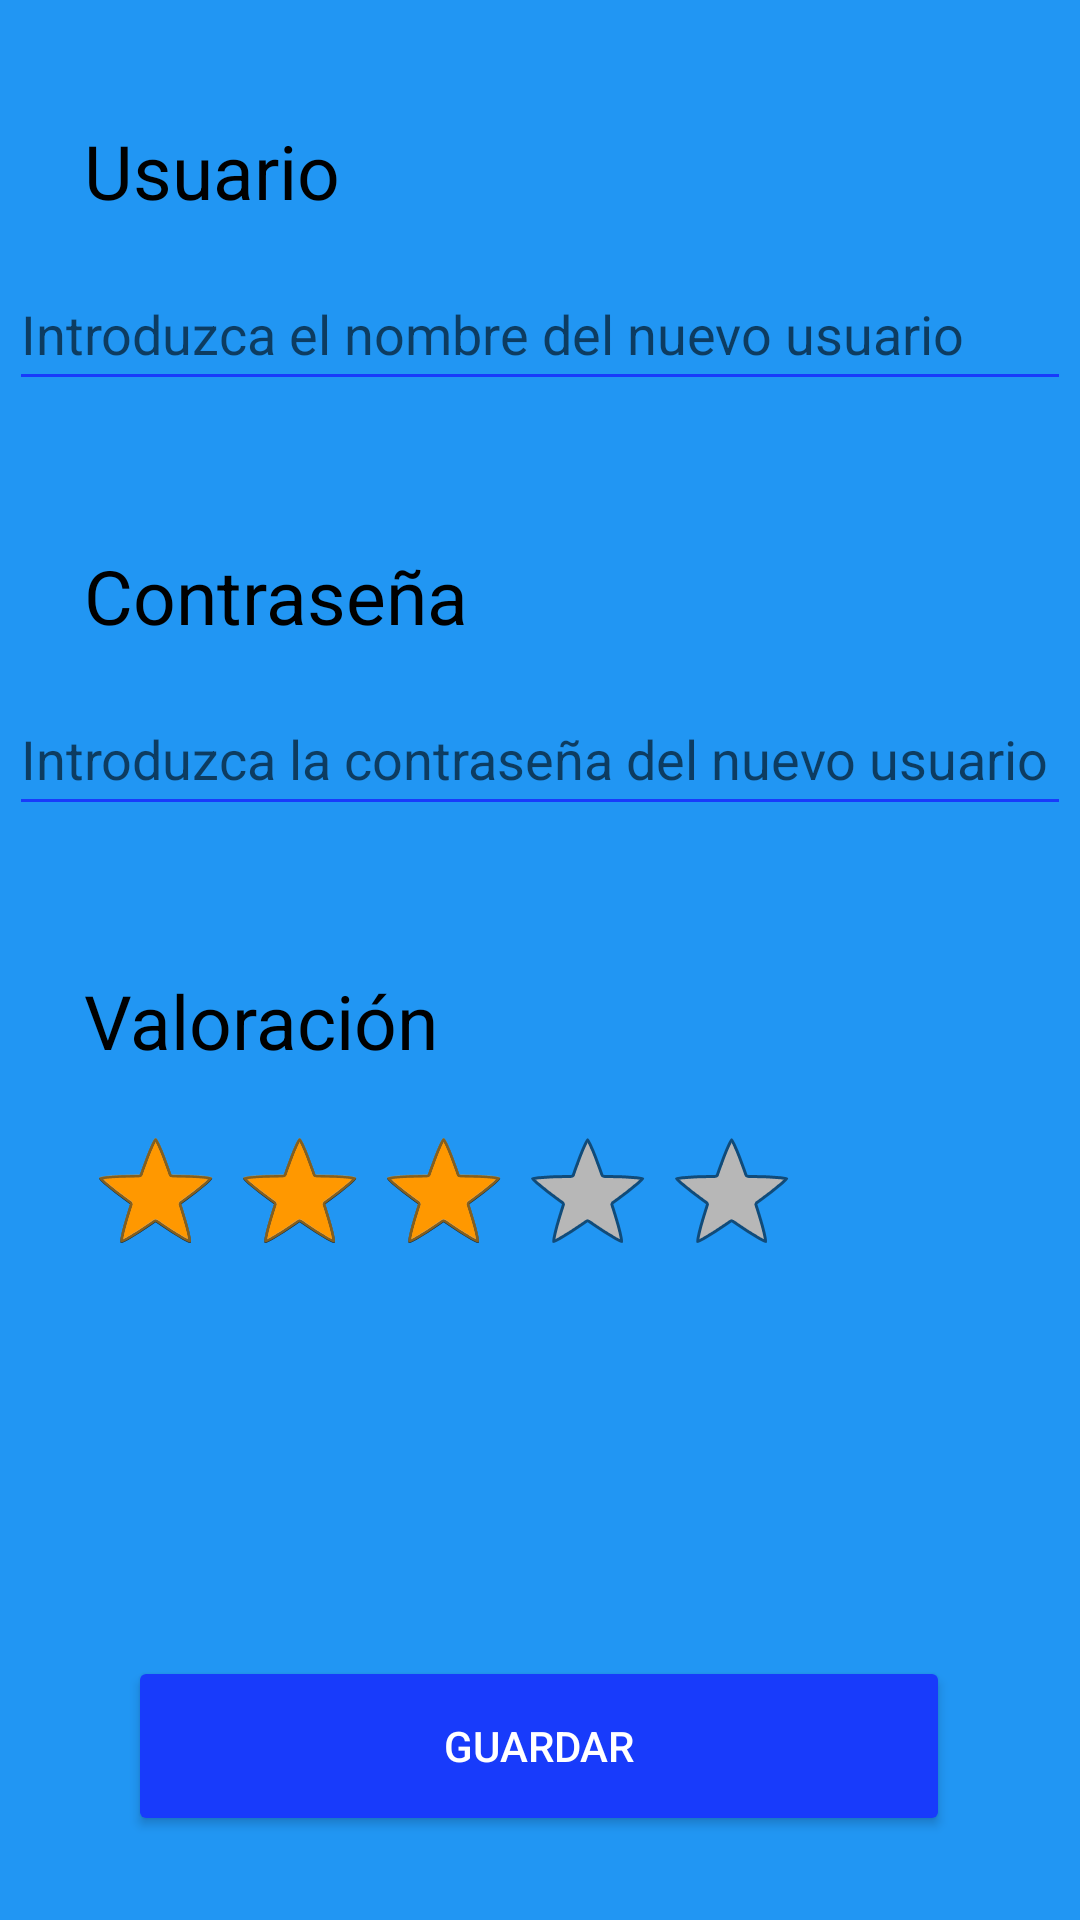

Android layout source for this screen:
<!-- AndroidManifest.xml: application theme MiEstilo -->
<!-- res/layout/activity_insertar_usuario.xml -->
<?xml version="1.0" encoding="utf-8"?>
<androidx.constraintlayout.widget.ConstraintLayout xmlns:android="http://schemas.android.com/apk/res/android"
    xmlns:app="http://schemas.android.com/apk/res-auto"
    xmlns:tools="http://schemas.android.com/tools"
    android:layout_width="match_parent"
    android:layout_height="match_parent"
    android:background="@color/backgroundInsertar"
    tools:context=".activities.InsertarUsuario">


    <TextView
        android:id="@+id/textView2"
        android:layout_width="wrap_content"
        android:layout_height="wrap_content"
        android:layout_marginStart="28dp"
        android:layout_marginTop="40dp"
        android:text="@string/tvUsuario"
        android:textColor="@color/black"
        android:textSize="25sp"
        app:layout_constraintStart_toStartOf="parent"
        app:layout_constraintTop_toTopOf="parent" />

    <TextView
        android:id="@+id/textView8"
        android:layout_width="wrap_content"
        android:layout_height="wrap_content"
        android:layout_marginStart="28dp"
        android:layout_marginTop="48dp"
        android:text="@string/tvValoracionUsuario"
        android:textColor="@color/black"
        android:textSize="25sp"
        app:layout_constraintStart_toStartOf="parent"
        app:layout_constraintTop_toBottomOf="@+id/etPasswordUsuario" />

    <TextView
        android:id="@+id/tvPassword"
        android:layout_width="wrap_content"
        android:layout_height="wrap_content"
        android:layout_marginStart="28dp"
        android:layout_marginTop="48dp"
        android:text="@string/tvPasswordUsuario"
        android:textColor="@color/black"
        android:textSize="25sp"
        app:layout_constraintStart_toStartOf="parent"
        app:layout_constraintTop_toBottomOf="@+id/etNombreUsuario" />

    <EditText
        android:id="@+id/etNombreUsuario"
        android:layout_width="354dp"
        android:layout_height="wrap_content"
        android:layout_marginTop="12dp"
        android:ems="10"
        android:hint="@string/hintIntroducirUsuario"
        android:importantForAutofill="no"
        android:inputType="textPersonName"
        android:minHeight="48dp"
        app:layout_constraintEnd_toEndOf="parent"
        app:layout_constraintHorizontal_bias="0.491"
        app:layout_constraintStart_toStartOf="parent"
        app:layout_constraintTop_toBottomOf="@+id/textView2" />

    <EditText
        android:id="@+id/etPasswordUsuario"
        android:layout_width="354dp"
        android:layout_height="wrap_content"
        android:layout_marginTop="12dp"
        android:ems="10"
        android:hint="@string/hintIntroducirPassword"
        android:importantForAutofill="no"
        android:inputType="textPersonName"
        android:minHeight="48dp"
        app:layout_constraintEnd_toEndOf="parent"
        app:layout_constraintHorizontal_bias="0.491"
        app:layout_constraintStart_toStartOf="parent"
        app:layout_constraintTop_toBottomOf="@+id/tvPassword" />

    <RatingBar
        android:id="@+id/ratingBarIntroducirUsuario"
        style="@android:style/Widget.Holo.Light.RatingBar"
        android:layout_width="wrap_content"
        android:layout_height="wrap_content"
        android:layout_marginStart="28dp"
        android:layout_marginTop="16dp"
        android:max="5"
        android:numStars="5"
        android:progressTint="@color/estrellas"
        android:rating="3"
        app:layout_constraintStart_toStartOf="parent"
        app:layout_constraintTop_toBottomOf="@+id/textView8" />

    <Button
        android:id="@+id/btnGuardarUsuario"
        android:layout_width="@dimen/widthBtnComprarAct2"
        android:layout_height="@dimen/heighBtnComprarAct2"
        android:layout_marginBottom="28dp"
        android:text="@string/btnGuardar"
        app:layout_constraintBottom_toBottomOf="parent"
        app:layout_constraintEnd_toEndOf="parent"
        app:layout_constraintHorizontal_bias="0.496"
        app:layout_constraintStart_toStartOf="parent" />

</androidx.constraintlayout.widget.ConstraintLayout>
<!-- resources referenced by this layout -->
<resources>
  <color name="backgroundInsertar">#2196F3</color>
  <color name="black">#FF000000</color>
  <color name="estrellas">#FF9800</color>
  <dimen name="heighBtnComprarAct2">60dp</dimen>
  <dimen name="widthBtnComprarAct2">274dp</dimen>
  <string name="btnGuardar">Guardar</string>
  <string name="hintIntroducirPassword">Introduzca la contraseña del nuevo usuario</string>
  <string name="hintIntroducirUsuario">Introduzca el nombre del nuevo usuario</string>
  <string name="tvPasswordUsuario">Contraseña</string>
  <string name="tvUsuario">Usuario</string>
  <string name="tvValoracionUsuario">Valoración</string>
  <style name="MiEstilo" parent="Theme.AppCompat.Light.DarkActionBar">
          <item name="colorPrimary">@color/colorPrimary</item>
          <item name="colorPrimaryDark">@color/azulOscuro</item>
          <item name="backgroundTint">@color/azulOscuro</item>
          <item name="android:textColor">@color/white</item>
          <item name="android:textCursorDrawable">@drawable/estilo_cursor_edittext</item>
          <item name="actionBarPopupTheme">@style/MiEstilo.PopUp</item>
      </style>
  <color name="colorPrimary">#07518C</color>
  <color name="azulOscuro">#183BFB</color>
  <color name="white">#FFFFFFFF</color>
  <style name="MiEstilo.PopUp" parent="Widget.AppCompat.PopupMenu">
          <item name="android:textColor">#F4F8FF</item>
          <item name="android:itemBackground">#2B56F1</item>
          <item name="android:divider">@color/black</item>
          <item name="android:dividerHeight">2dp</item>
      </style>
</resources>
